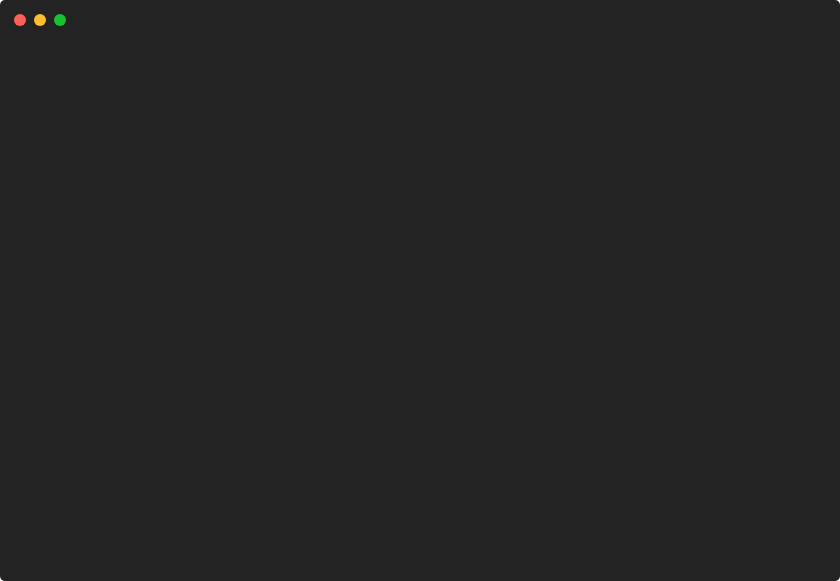
t = 0.00 s
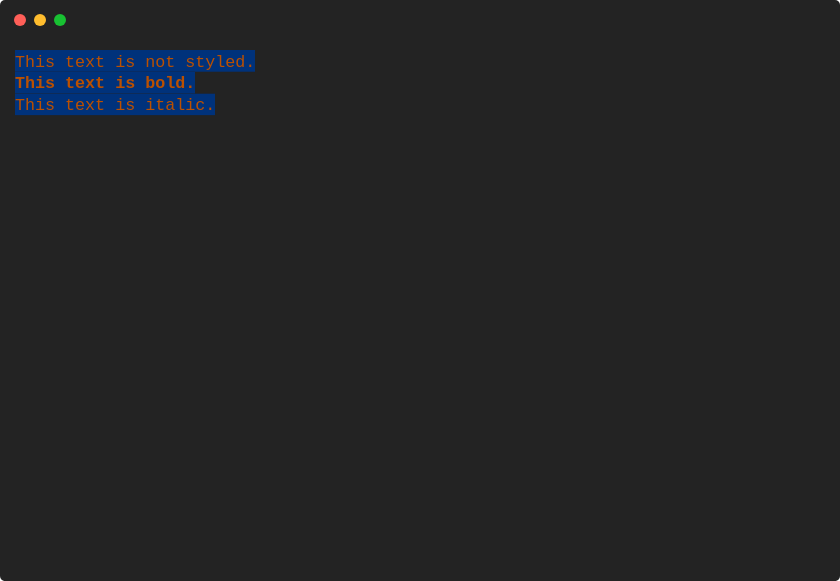
t = 0.88 s
t = 1.76 s: frame unchanged from t = 0.88 s, image omitted
t = 2.64 s: frame unchanged from t = 0.88 s, image omitted
t = 3.53 s: frame unchanged from t = 0.88 s, image omitted
t = 4.41 s: frame unchanged from t = 0.88 s, image omitted

The animated SVG that drew these frames (rendered in a browser with its animation timeline set to each time). Animation: 1 CSS @keyframes rule; one cycle of 5.29 s, repeats indefinitely.

<svg xmlns="http://www.w3.org/2000/svg" xmlns:xlink="http://www.w3.org/1999/xlink" width="840" height="581.04"><rect width="840" height="581.04" rx="5" ry="5" class="a"></rect><svg y="0%" x="0%"><circle cx="20" cy="20" r="6" class="b"></circle><circle cx="40" cy="20" r="6" class="c"></circle><circle cx="60" cy="20" r="6" class="d"></circle></svg><svg height="521.04" viewBox="0 0 80 52.104" width="800" x="15" xmlns="http://www.w3.org/2000/svg" xmlns:xlink="http://www.w3.org/1999/xlink" y="50"><style>.e, .g, .f {
	font-family:
			'Courier New'
			Roboto,
			Helvetica,
			Arial,
			sans-serif,
			'Apple Color Emoji',
			'Segoe UI Emoji' !important;
}.a{fill:rgb(35,35,35)}.b{fill:#ff5f58}.c{fill:#ffbd2e}.d{fill:#18c132}.e{font-family:'Courier New',Monaco,Consolas,Menlo,'Bitstream Vera Sans Mono','Powerline Symbols',monospace}.f{fill:rgb(0,50,123)}.g{fill:rgb(187,80,0);white-space:pre}.h{fill:rgb(187,80,0);font-weight:bold;white-space:pre}.i{fill:transparent}.k{animation-duration:5.287913s;animation-iteration-count:infinite;animation-name:j;animation-timing-function:steps(1,end)}.l{fill:rgb(160,160,160);white-space:pre}@keyframes j{0%{transform:translateX(-0px)}4.3%{transform:translateX(-80px)}5.4%{transform:translateX(-160px)}100%{transform:translateX(-240px)}}</style><g font-family="'Courier New',Monaco, Consolas, Menlo, &#x27;Bitstream Vera Sans Mono&#x27;, &#x27;Powerline Symbols&#x27;, monospace" font-size="1.67" class="e"><defs><symbol id="1"><rect height="2.171" width="24" x="0" y="0" class="f"></rect><text x="0" y="1.67" class="g">This text is not styled.</text></symbol><symbol id="2"><rect height="2.171" width="18" x="0" y="0" class="f"></rect><text x="0" y="1.67" class="h">This text is bold.</text></symbol><symbol id="3"><rect height="2.171" width="20" x="0" y="0" class="f"></rect><text x="0" y="1.67" class="g">This text is italic.</text></symbol><symbol id="a"><rect height="24" width="80" x="0" y="0" class="i"></rect></symbol></defs><rect height="52.104" width="80" class="a"></rect><g class="k"><svg x="0" y="0" width="320"><svg x="0"><use xlink:href="#a"></use></svg><svg x="80"><use xlink:href="#a"></use><use xlink:href="#1" y="0"></use></svg><svg x="160"><use xlink:href="#a"></use><use xlink:href="#1" y="0"></use><use xlink:href="#2" y="2.171"></use><use xlink:href="#3" y="4.342"></use></svg><svg x="240"><use xlink:href="#a"></use><use xlink:href="#1" y="0"></use><use xlink:href="#2" y="2.171"></use><use xlink:href="#3" y="4.342"></use><text x="0" y="10.354" class="l">Restarting</text><text x="11.021999999999998" y="10.354" class="l">animation...</text></svg></svg></g></g></svg></svg>
